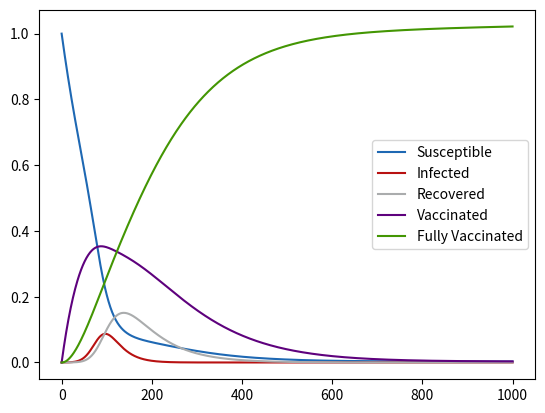

This figure's Python source:
import numpy as np
import pandas as pd
import matplotlib.pyplot as plt

class SEIRSV2_Model():

    def __init__(self):

        #General Coefficients
        self.PopulationHR           = 0
        self.PopulationLR           = 1
        self.PopulationTotal        = self.PopulationLR + self.PopulationHR  
        self.InitialExposuresHR     = 0
        self.InitialExposuresLR     = 0.00005
        self.InitialExposures       = self.InitialExposuresHR + self.InitialExposuresLR

        self.VaccineDay             = 0
        self.BirthRateLR            = 2.78363e-5
        self.BirthRateHR            = 0 #2.78363e-5
        self.DeathRate              = 0 #2.48321e-5
        
        #Pandemic Coefficients
        self.InfectionRate          = 0.5
        self.RecoveryRate           = 0.05
        self.ImmunityLossRate       = 0.0035
        self.ContactRateS           = 1/5
        self.ContactRateSV          = 0 #self.ContactRateS * 0.19
        self.ContactRateDV          = 0 #self.ContactRateS * 0.09
        self.ContactRateSHR         = self.ContactRateS  * 2
        self.ContactRateSVHR        = self.ContactRateSHR * 0.19
        self.ContactRateDVHR        = self.ContactRateSHR * 0.09
        self.VaccinationRateS       = 0.01
        self.VaccinationRateSV      = 0.01
        self.VaccinationRateSHR     = 0
        self.VaccinationRateSVHR    = 0
        self.DeathRateCOVID         = 0 #8.95027e-4
        self.DeathRateCOVIDHR       = 0 #self.DeathRateCOVID * 2
        self.DeathRateCOVIDSV       = 0 #self.DeathRateCOVID * 0.19
        self.DeathRateCOVIDDV       = 0 #self.DeathRateCOVID * 0.09
        self.DeathRateCOVIDSVHR     = 0 #self.DeathRateCOVIDHR * 0.19
        self.DeathRateCOVIDDVHR     = 0 #self.DeathRateCOVIDHR * 0.09

    def NumInt(self):

        S = [self.PopulationLR - self.InitialExposuresLR]; E = [self.InitialExposuresLR]; I = [0]; R = [0]
        SV  = [0]; SVE = [0]; SVI = [0]
        DV  = [0]; DVE = [0]; DVI = [0]
        SHR = [self.PopulationHR - self.InitialExposuresHR]; EHR = [self.InitialExposuresHR]; IHR = [0]; RHR = [0]
        SVHR = [0]; SVEHR = [0]; SVIHR = [0]
        DVHR = [0]; DVEHR = [0]; DVIHR = [0]

        for n in np.arange(0, 1000):

            C = I[n] + E[n] #+ SVE[n] + SVI[n] + DVE[n] + DVI[n]
            
            dS = self.BirthRateLR*self.PopulationTotal - self.ContactRateS*(C/self.PopulationTotal)*S[n] + self.ImmunityLossRate*R[n] - self.DeathRate*S[n] - self.VaccinationRateS*S[n]
            dE = self.ContactRateS*(C/self.PopulationTotal)*S[n] - self.InfectionRate*E[n] - self.DeathRate*E[n] 
            dI = self.InfectionRate*E[n] - self.RecoveryRate*I[n] - self.DeathRateCOVID*I[n] 
            dR = self.RecoveryRate*I[n] - self.ImmunityLossRate*R[n] - self.DeathRate*R[n] - self.VaccinationRateS*R[n]

            dSV = self.VaccinationRateS*S[n] + self.VaccinationRateS*R[n] - self.VaccinationRateSV*SV[n]
            #dSVE = self.ContactRateSV*(C/self.PopulationTotal)*SV[n] - self.InfectionRate*SVE[n] - self.DeathRate*SVE[n]
            #dSVI = self.InfectionRate*SVE[n] - self.RecoveryRate*SVI[n] - self.DeathRateCOVIDSV*SVI[n]

            dDV = self.VaccinationRateSV*SV[n] #- self.ContactRateDV*(C/self.PopulationTotal)*DV[n] + self.RecoveryRate*DVI[n] - self.DeathRate*DV[n] 
            #dDVE = self.ContactRateDV*(C/self.PopulationTotal)*DV[n] - self.InfectionRate*DVE[n] - self.DeathRate*DVE[n]
            #dDVI = self.InfectionRate*DVE[n] - self.RecoveryRate*DVI[n] - self.DeathRateCOVIDDV*DVI[n]


            #C = I[n] + E[n] + SVI[n] + SVE[n] + DVI[n] + DVE[n] + EHR[n] + IHR[n] + SVIHR[n] + SVEHR[n] + DVEHR[n] + DVIHR[n] 

            #dS      = self.BirthRateLR*self.PopulationTotal - self.ContactRateS*(C/self.PopulationTotal)*S[n] + self.ImmunityLossRate*R[n] - self.VaccinationRateS*S[n]  - self.DeathRate*S[n] 
            #dE      = self.ContactRateS*(C/self.PopulationTotal)*S[n] - self.InfectionRate*E[n] - self.DeathRate*E[n] 
            #dI      = self.InfectionRate*E[n] - self.RecoveryRate*I[n] - self.DeathRateCOVID*I[n]
            #dR      = self.RecoveryRate*I[n] - self.VaccinationRateS*R[n] - self.ImmunityLossRate*R[n] - self.DeathRate*R[n]

            #dSV     = self.VaccinationRateS*(S[n] + R[n]) - self.ContactRateSV*(C/self.PopulationTotal)*SV[n] - self.DeathRate*SV[n] - self.VaccinationRateSV*SV[n] + self.RecoveryRate*SVI[n]
            #dSVE    = self.ContactRateSV*(C/self.PopulationTotal)*SV[n] - self.InfectionRate*SVE[n] - self.DeathRate*SVE[n]
            #dSVI    = self.InfectionRate*SVE[n] - self.RecoveryRate*SVI[n] - self.DeathRateCOVIDSV*SVI[n]

            #dDV     = self.VaccinationRateSV*SV[n] - self.ContactRateDV*(C/self.PopulationTotal)*DV[n] + self.RecoveryRate*DVI[n] - self.DeathRate*DV[n] 
            #dDVE    = self.ContactRateDV*(C/self.PopulationTotal)*DV[n] - self.InfectionRate*DVE[n] - self.DeathRate*DVE[n]
            #dDVI    = self.InfectionRate*DVE[n] - self.RecoveryRate*DVI[n] - self.DeathRateCOVIDDV*DVI[n]

            #dSHR    = self.BirthRateHR*self.PopulationTotal - self.ContactRateSHR*(C/self.PopulationTotal)*SHR[n] + self.ImmunityLossRate*RHR[n] - self.VaccinationRateSHR*SHR[n]  - self.DeathRate*SHR[n] 
            #dEHR    = self.ContactRateSHR*(C/self.PopulationTotal)*SHR[n] - self.InfectionRate*EHR[n] - self.DeathRate*EHR[n] 
            #dIHR    = self.InfectionRate*EHR[n] - self.RecoveryRate*IHR[n] - self.DeathRateCOVIDHR*IHR[n]
            #dRHR    = self.RecoveryRate*IHR[n] - self.VaccinationRateSHR*RHR[n] - self.ImmunityLossRate*RHR[n] - self.DeathRate*RHR[n]

            #dSVHR     = self.VaccinationRateSHR*(SHR[n] + RHR[n]) - self.ContactRateSVHR*(C/self.PopulationTotal)*SVHR[n] - self.DeathRate*SVHR[n] - self.VaccinationRateSVHR*SVHR[n] + self.RecoveryRate*SVIHR[n]
            #dSVIHR    = self.InfectionRate*SVEHR[n] - self.RecoveryRate*SVIHR[n] - self.DeathRateCOVIDSVHR*SVIHR[n]
            #dSVEHR    = self.ContactRateSVHR*(C/self.PopulationTotal)*SVHR[n] - self.InfectionRate*SVEHR[n] - self.DeathRate*SVEHR[n]

            #dDVHR     = self.VaccinationRateSVHR*SVHR[n] - self.ContactRateDV*(C/self.PopulationTotal)*DVHR[n] + self.RecoveryRate*DVIHR[n] - self.DeathRate*DVHR[n] 
            #dDVEHR    = self.ContactRateDV*(C/self.PopulationTotal)*DVHR[n] - self.InfectionRate*DVEHR[n] - self.DeathRate*DVEHR[n]
            #dDVIHR    = self.InfectionRate*DVEHR[n] - self.RecoveryRate*DVIHR[n] - self.DeathRateCOVIDDVHR*DVIHR[n]

            S.append(S[n] + dS); E.append(E[n] + dE); I.append(I[n] + dI); R.append(R[n] + dR)
            SV.append(SV[n] + dSV); #SVE.append(SVE[n] + dSVE); SVI.append(SVI[n] + dSVI)
            DV.append(DV[n] + dDV);# DVE.append(SVE[n] + dDVE); DVI.append(SVI[n] + dDVI)
            #SHR.append(SHR[n] + dSHR); EHR.append(EHR[n] + dEHR); IHR.append(IHR[n] + dIHR); RHR.append(RHR[n] + dRHR)
            #SVHR.append(SVHR[n] + dSVHR); SVEHR.append(SVEHR[n] + dSVEHR); SVIHR.append(SVIHR[n] + dSVIHR)
            #DVHR.append(DVHR[n] + dDVHR); DVEHR.append(DVEHR[n] + dDVEHR); DVIHR.append(DVIHR[n] + dDVIHR)

            self.PopulationLR += dR + dS + dI + dE + dSV + dDV #+ dSVE + dSVI #+ dDVE + dDVI 
            #self.PopulationHR += dSHR + dEHR + dIHR + dRHR + dSVHR + dSVEHR + dSVIHR + dDVHR + dDVEHR + dDVIHR
            #self.PopulationTotal += self.PopulationLR #+ self.PopulationHR
        

        plt.plot(S, label = "Susceptible", c = '#1e68b3')
        plt.plot(np.array(I) + np.array(E), label = "Infected", c = '#b81111')
        plt.plot(R, label = "Recovered", c = '#aaacad')
        plt.plot(np.array(SV), label = "Vaccinated", c='#5e017d')
        plt.plot(np.array(DV), label = "Fully Vaccinated", c='#439603')

        #plt.plot(np.array(S) + np.array(SHR), label = "Susceptible", c='#1e68b3')
        #plt.plot(np.array(E) + np.array(EHR) + np.array(SVE) + \
        #         np.array(DVE) + np.array(SVEHR) + np.array(DVEHR) + \
        #         np.array(I) + np.array(IHR) + np.array(SVI) + \
        #         np.array(DVI) + np.array(DVIHR) + np.array(SVIHR), label="Infected", c='#b81111')
        #plt.plot(np.array(R) + np.array(RHR), label ="Recovered", c='#aaacad')
        #plt.plot(np.array(SV) + np.array(SVHR), label = "Vaccinated", c='#5e017d')
        #plt.plot(np.array(DV) + np.array(DVHR), label = "Fully Vaccinated", c='#439603')

        #plt.xlim(0,1000)
        #plt.ylim(0,1)
        plt.legend()
        plt.show()


if __name__ == "__main__":
    SEIRSV2 = SEIRSV2_Model()
    SEIRSV2.NumInt()
